Run: headless pygame with SDL's dummy video driver; simulated clock (each Clock.tick advances the game by its frame time, no real sleeping); random seed 0; keys injected as events and as key.get_pressed() state; no mouse input.
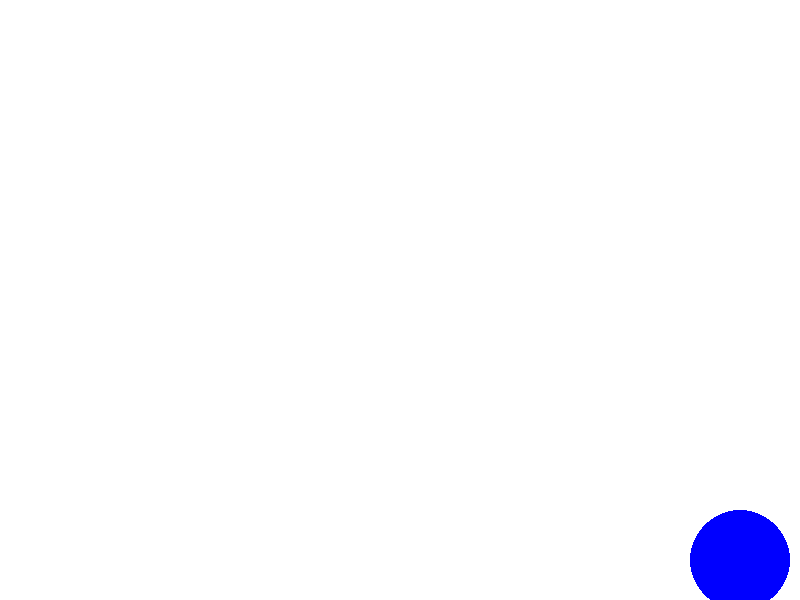
Frame 1 of 4 · flips 1–60 · no input
Frame 2 of 4 · flips 61–180 · tapped SPACE, RETURN · held RIGHT (→), D · screen unchanged from frame 1, image omitted
Frame 3 of 4 · flips 181–300 · held DOWN (↓), S · screen unchanged from frame 2, image omitted
Frame 4 of 4 · flips 301–420 · held LEFT (←), A, UP (↑), W · screen unchanged from frame 3, image omitted

The pygame program that drew these frames:

import pygame
import time

# Set up display
WIDTH, HEIGHT = 800, 600
BACKGROUND_COLOR = (255, 255, 255)
ROBOT_COLOR = (0, 0, 255)

# Initialize Pygame
pygame.init()
screen = pygame.display.set_mode((WIDTH, HEIGHT))
pygame.display.set_caption("Robot Gesture Simulation")

# Robot class
class Robot:
    def __init__(self, x, y):
        self.x = x
        self.y = y
        self.size = 50

    def draw(self, screen):
        pygame.draw.circle(screen, ROBOT_COLOR, (self.x, self.y), self.size)

    def wave(self):
        self.x += 20 if self.x < WIDTH - self.size else -20

    def nod(self):
        self.y += 20 if self.y < HEIGHT - self.size else -20

def main():
    robot = Robot(WIDTH // 2, HEIGHT // 2)
    running = True
    while running:
        screen.fill(BACKGROUND_COLOR)
        robot.draw(screen)
        pygame.display.update()

        for event in pygame.event.get():
            if event.type == pygame.QUIT:
                running = False

        # Simulate the robot's actions
        robot.wave()
        time.sleep(0.5)
        robot.nod()
        time.sleep(0.5)

    pygame.quit()

if __name__ == "__main__":
    main()
